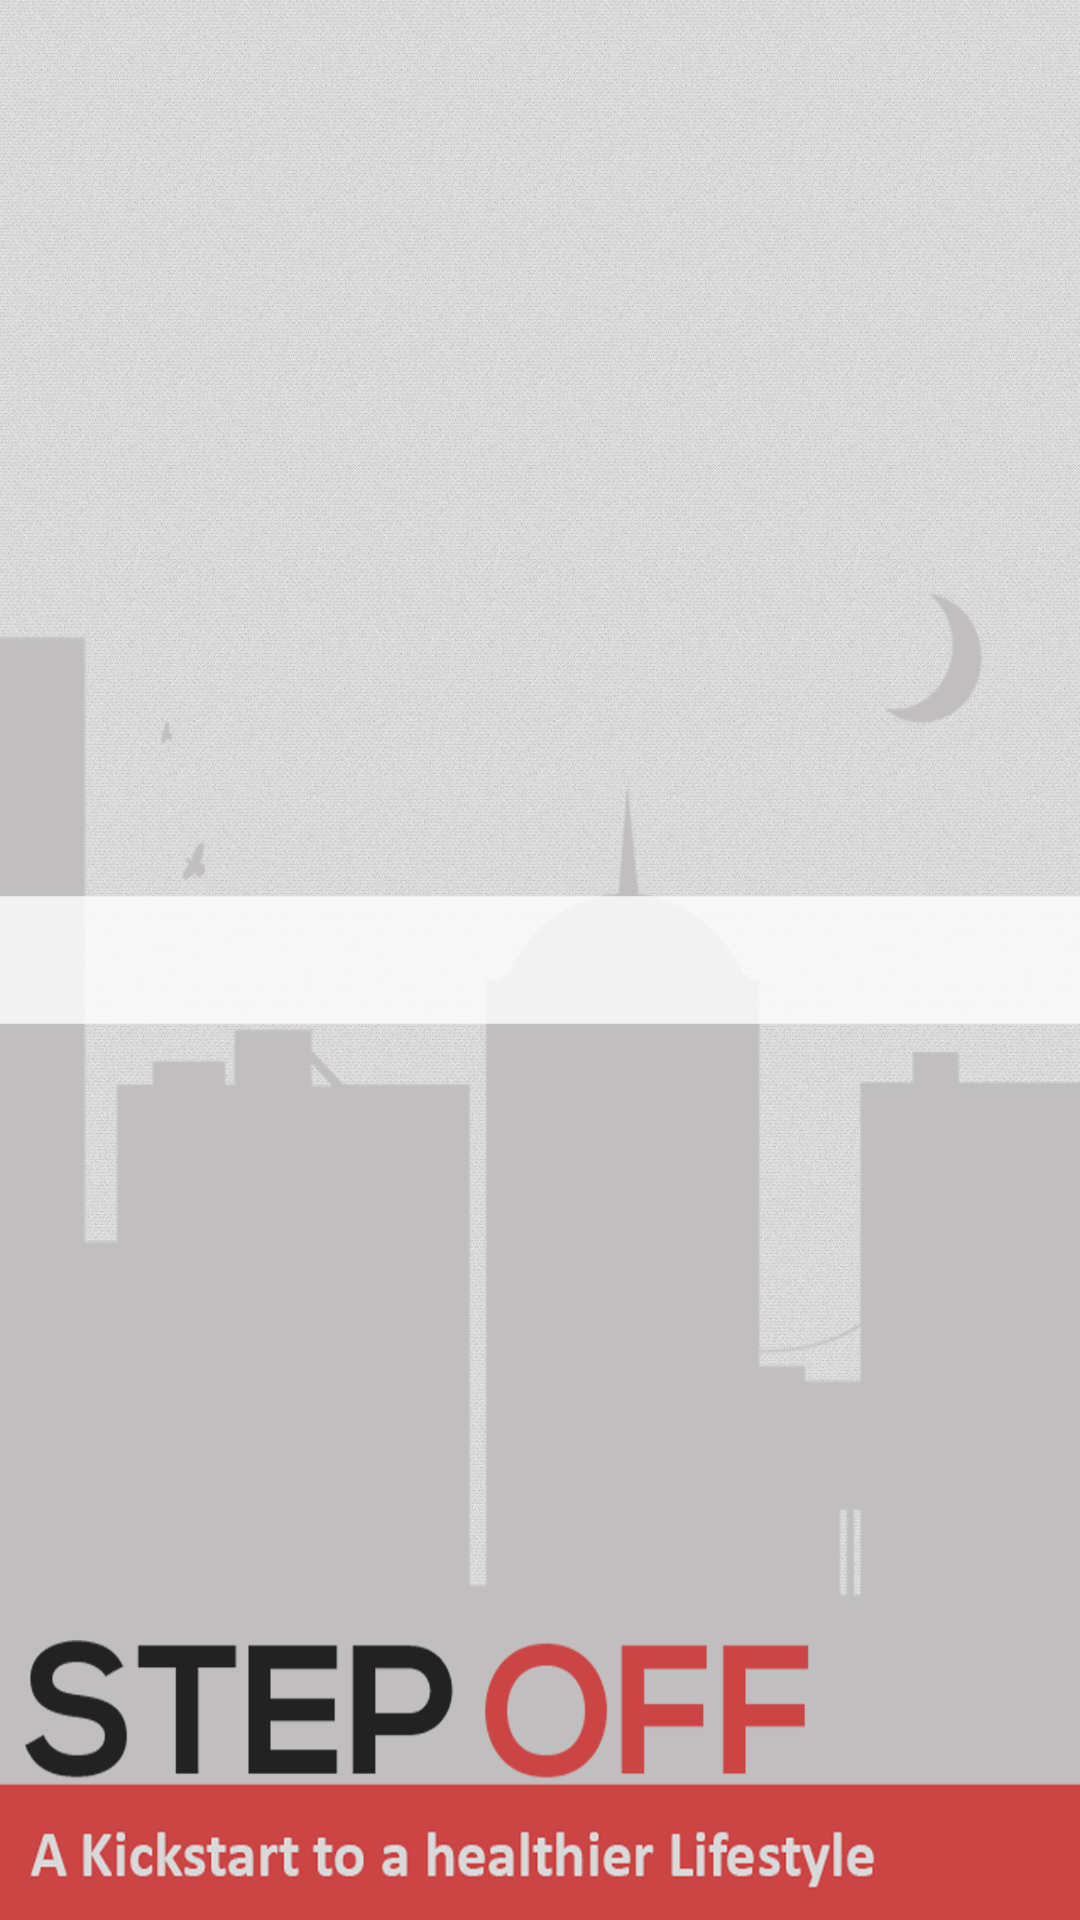

The Android layout XML behind this screen, and the referenced resources:
<!-- AndroidManifest.xml: application theme AppTheme -->
<!-- res/layout/loading_screen.xml -->
<RelativeLayout xmlns:android="http://schemas.android.com/apk/res/android"
    xmlns:tools="http://schemas.android.com/tools"
    android:layout_width="match_parent"
    android:layout_height="match_parent"
    android:paddingBottom="@dimen/activity_vertical_margin"
    android:paddingLeft="@dimen/activity_horizontal_margin"
    android:paddingRight="@dimen/activity_horizontal_margin"
    android:paddingTop="@dimen/activity_vertical_margin"
    tools:context="com.example.login.LoadingScreen"
    android:background="@drawable/loading">


</RelativeLayout>
<!-- resources referenced by this layout -->
<resources>
  <!-- drawable loading: jpg bitmap (drawable-hdpi, 885643 bytes) -->
  <style name="AppTheme" parent="AppTheme.Base">
          
      </style>
  <style name="AppTheme.Base" parent="Theme.AppCompat.Light.NoActionBar">
          <item name="colorAccent">@color/AccentColor</item>
          <item name="android:textColorPrimary">@color/TextColor</item>
      </style>
  <color name="AccentColor">#ffff3228</color>
  <color name="TextColor">#ffffff</color>
</resources>
